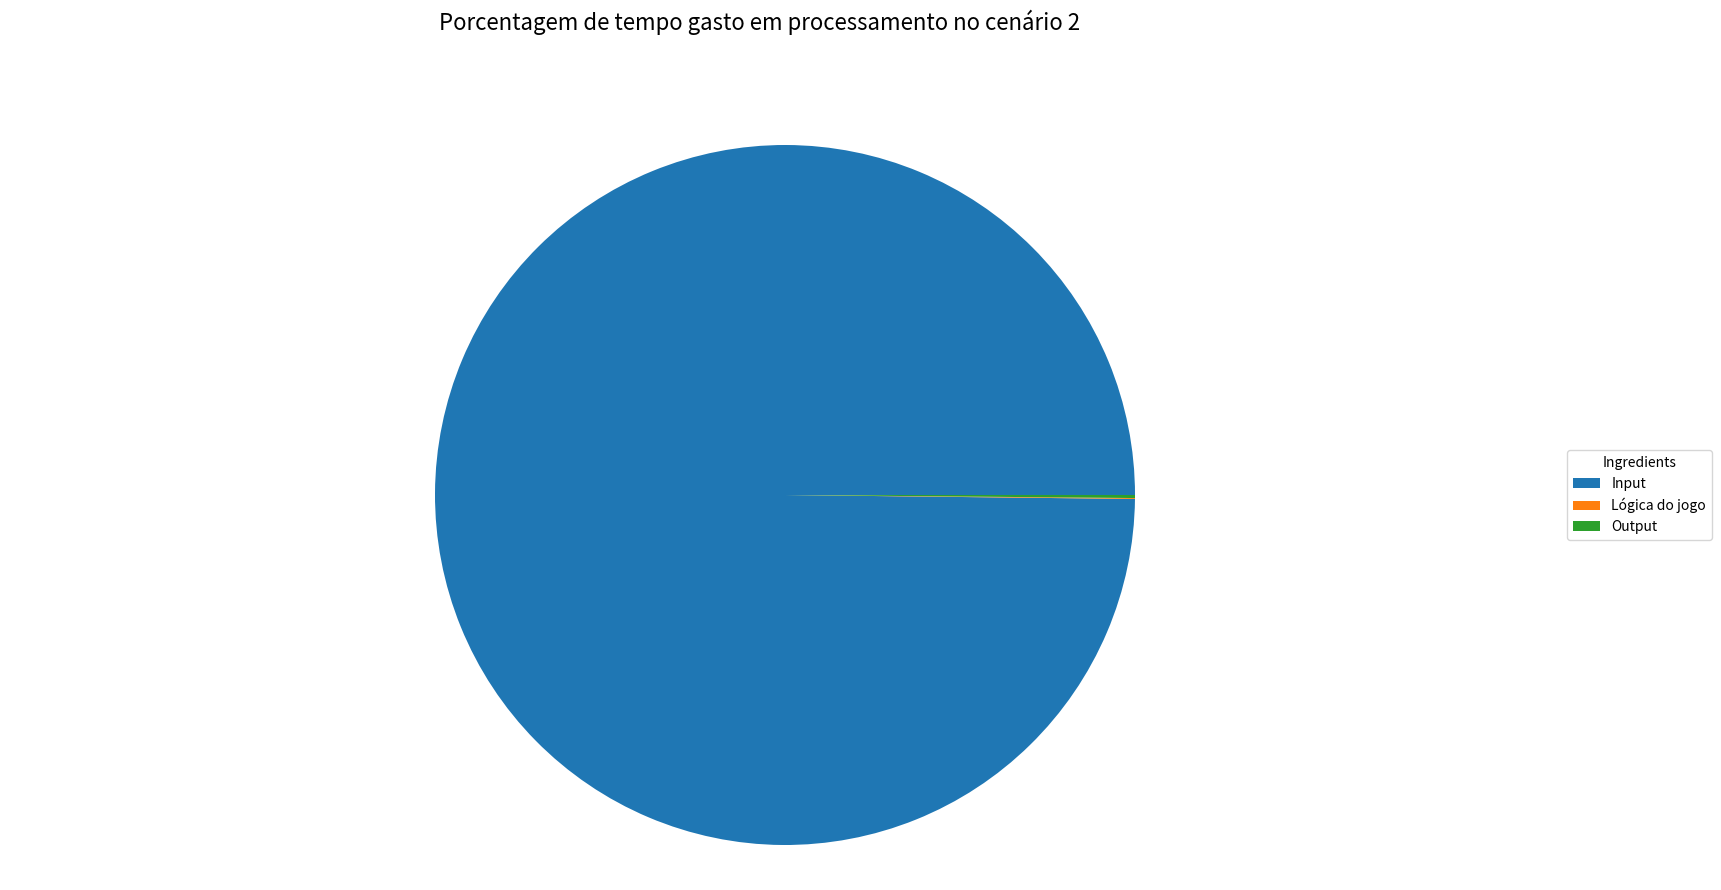

Recreate this plot in Python.
import matplotlib.pyplot as plt

vals = [29.4905686378479, 0.01217, 0.040996074]
lbs = ['Input', 'Lógica do jogo', 'Output']

fig1, ax1 = plt.subplots(figsize=(20,10))
w,t,a = ax1.pie(vals, autopct='', startangle=0, rotatelabels=True)
ax1.axis('equal')  # Equal aspect ratio ensures that pie is drawn as a circle.
fig1.suptitle('Porcentagem de tempo gasto em processamento no cenário 2', fontsize=16)

ax1.legend(w, lbs,
title="Ingredients",
loc="center left",
bbox_to_anchor=(1, 0, 0.5, 1))


plt.show()
